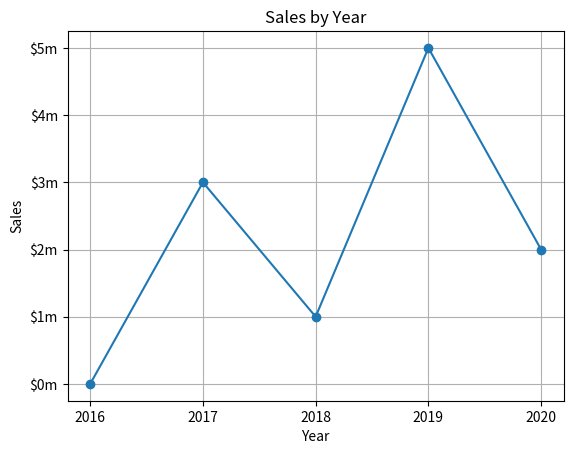

Write the Python code that produced this figure.
import matplotlib.pyplot as plt

def main():

    x_coords = [0, 1, 2, 3, 4]
    y_coords = [0, 3, 1, 5, 2]

    plt.plot(x_coords, y_coords, marker='o')

    plt.title('Sales by Year')

    plt.xlabel('Year')
    plt.ylabel('Sales')

    plt.xticks([0, 1, 2, 3, 4],
               ['2016','2017','2018','2019','2020'])
    plt.yticks([0, 1, 2, 3, 4, 5],
               ['$0m','$1m','$2m','$3m','$4m','$5m'])

    plt.grid(True)

    plt.show()

main()         